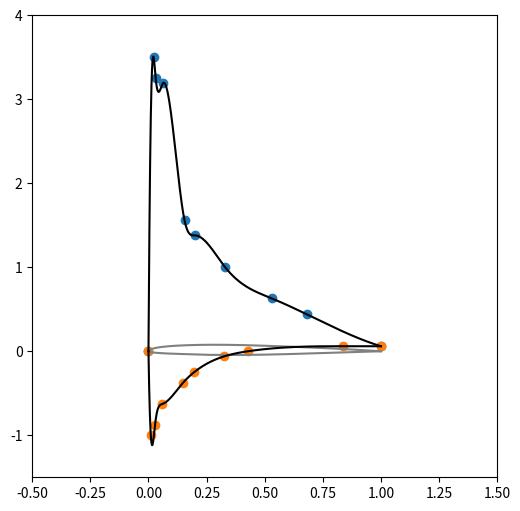

Recreate this plot in Python.
import matplotlib.pyplot as plt
import scipy.interpolate 
import numpy as np

plt.figure(figsize=(6,6))

bottomx = np.array([0, 0.01, 0.028, 0.058, 0.147, 0.196, 0.326, 0.427, 0.837,1])
bottomy = np.array([0, -0.01, -0.017, -0.023, -0.033, -0.038, -0.044, -0.043, -0.013, 0])


x = np.array([0, 0.022, 0.031, 0.062, 0.155, 0.201, 0.33, 0.53, 0.681, 1])
y = np.array([0, 0.034, 0.04, 0.053, 0.071, 0.075, 0.077, 0.063, 0.047, 0])

x_fit = np.linspace(min(x), max(x), 1000)
y_up = scipy.interpolate.interp1d(x, y, kind='cubic')
y_down = scipy.interpolate.interp1d(bottomx, bottomy, kind='cubic')

cp_top = np.array([0, 3.5, 3.25, 3.19, 1.56, 1.38, 1, 0.63, 0.44, 0.06])
cp_bottom = np.array([0, -1, -0.88, -0.63, -0.38, -0.25, -0.06, -0, 0.06, 0.06])
plt.plot(x_fit, y_up(x_fit), label='Cubic Fit Curve', color='grey')
plt.plot(x_fit, y_down(x_fit), label='Cubic Fit Curve', color='grey')

c_top = scipy.interpolate.interp1d(x, cp_top, kind='cubic')
c_bottom = scipy.interpolate.interp1d(bottomx, cp_bottom, kind='cubic')

plt.scatter(x, cp_top, )
plt.scatter(bottomx, cp_bottom)
plt.plot(x_fit, c_top(x_fit), label='Cubic Fit Curve', color='black')
plt.plot(x_fit, c_bottom(x_fit), label='Cubic Fit Curve', color='black')

plt.axis((-0.5, 1.5, -1.5, 4))


plt.show()


